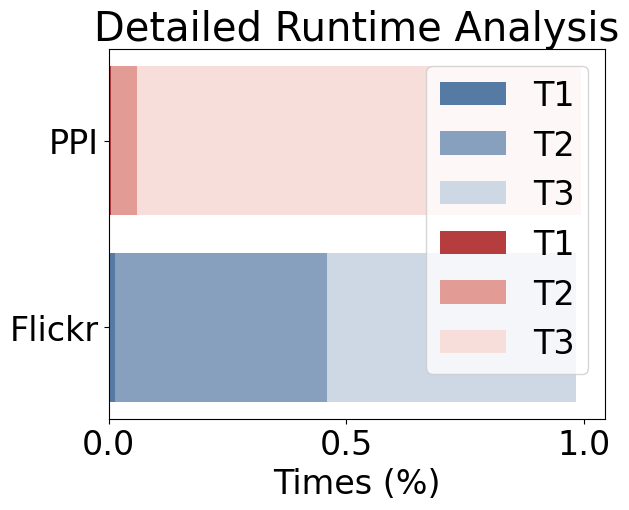

The script that saved this image:
from matplotlib.gridspec import GridSpec
import matplotlib.image as mpimg
import matplotlib.pyplot as plt
import matplotlib.ticker as ticker
import numpy as np
import os

plt.rcParams["font.size"] = 24
plt.rcParams["font.sans-serif"] = ["Times New Roman"]
plt.rcParams["font.family"] = "sans-serif"
plt.rcParams["savefig.dpi"] = 300

categories = ['Flickr', 'PPI']
data1 = [2.10e-2, 7.60e-1, 8.90e-1]
data1 = [x / 1.70e0 for x in data1]
data2 = [5.70e-4, 5.85e-3, 1.02e-1]
data2 = [x / 1.09e-1 for x in data2]

stacked_data1 = np.array(data1)
stacked_data2 = np.array(data2)

plt.barh(categories[0], stacked_data1[0], color='#557AA4', label='T1')
plt.barh(categories[0], stacked_data1[1], left=stacked_data1[0], color='#86A0BE', label='T2')
plt.barh(categories[0], stacked_data1[2], left=stacked_data1[0] + stacked_data1[1], color='#CED7E4', label='T3')

plt.barh(categories[1], stacked_data2[0], color='#B63D3D', label='T1')
plt.barh(categories[1], stacked_data2[1], left=stacked_data2[0], color='#E39B96', label='T2')
plt.barh(categories[1], stacked_data2[2], left=stacked_data2[0] + stacked_data2[1], color='#F7DEDB', label='T3')

plt.title('Detailed Runtime Analysis')
plt.xlabel('Times (%)')

plt.legend()

plt.show()